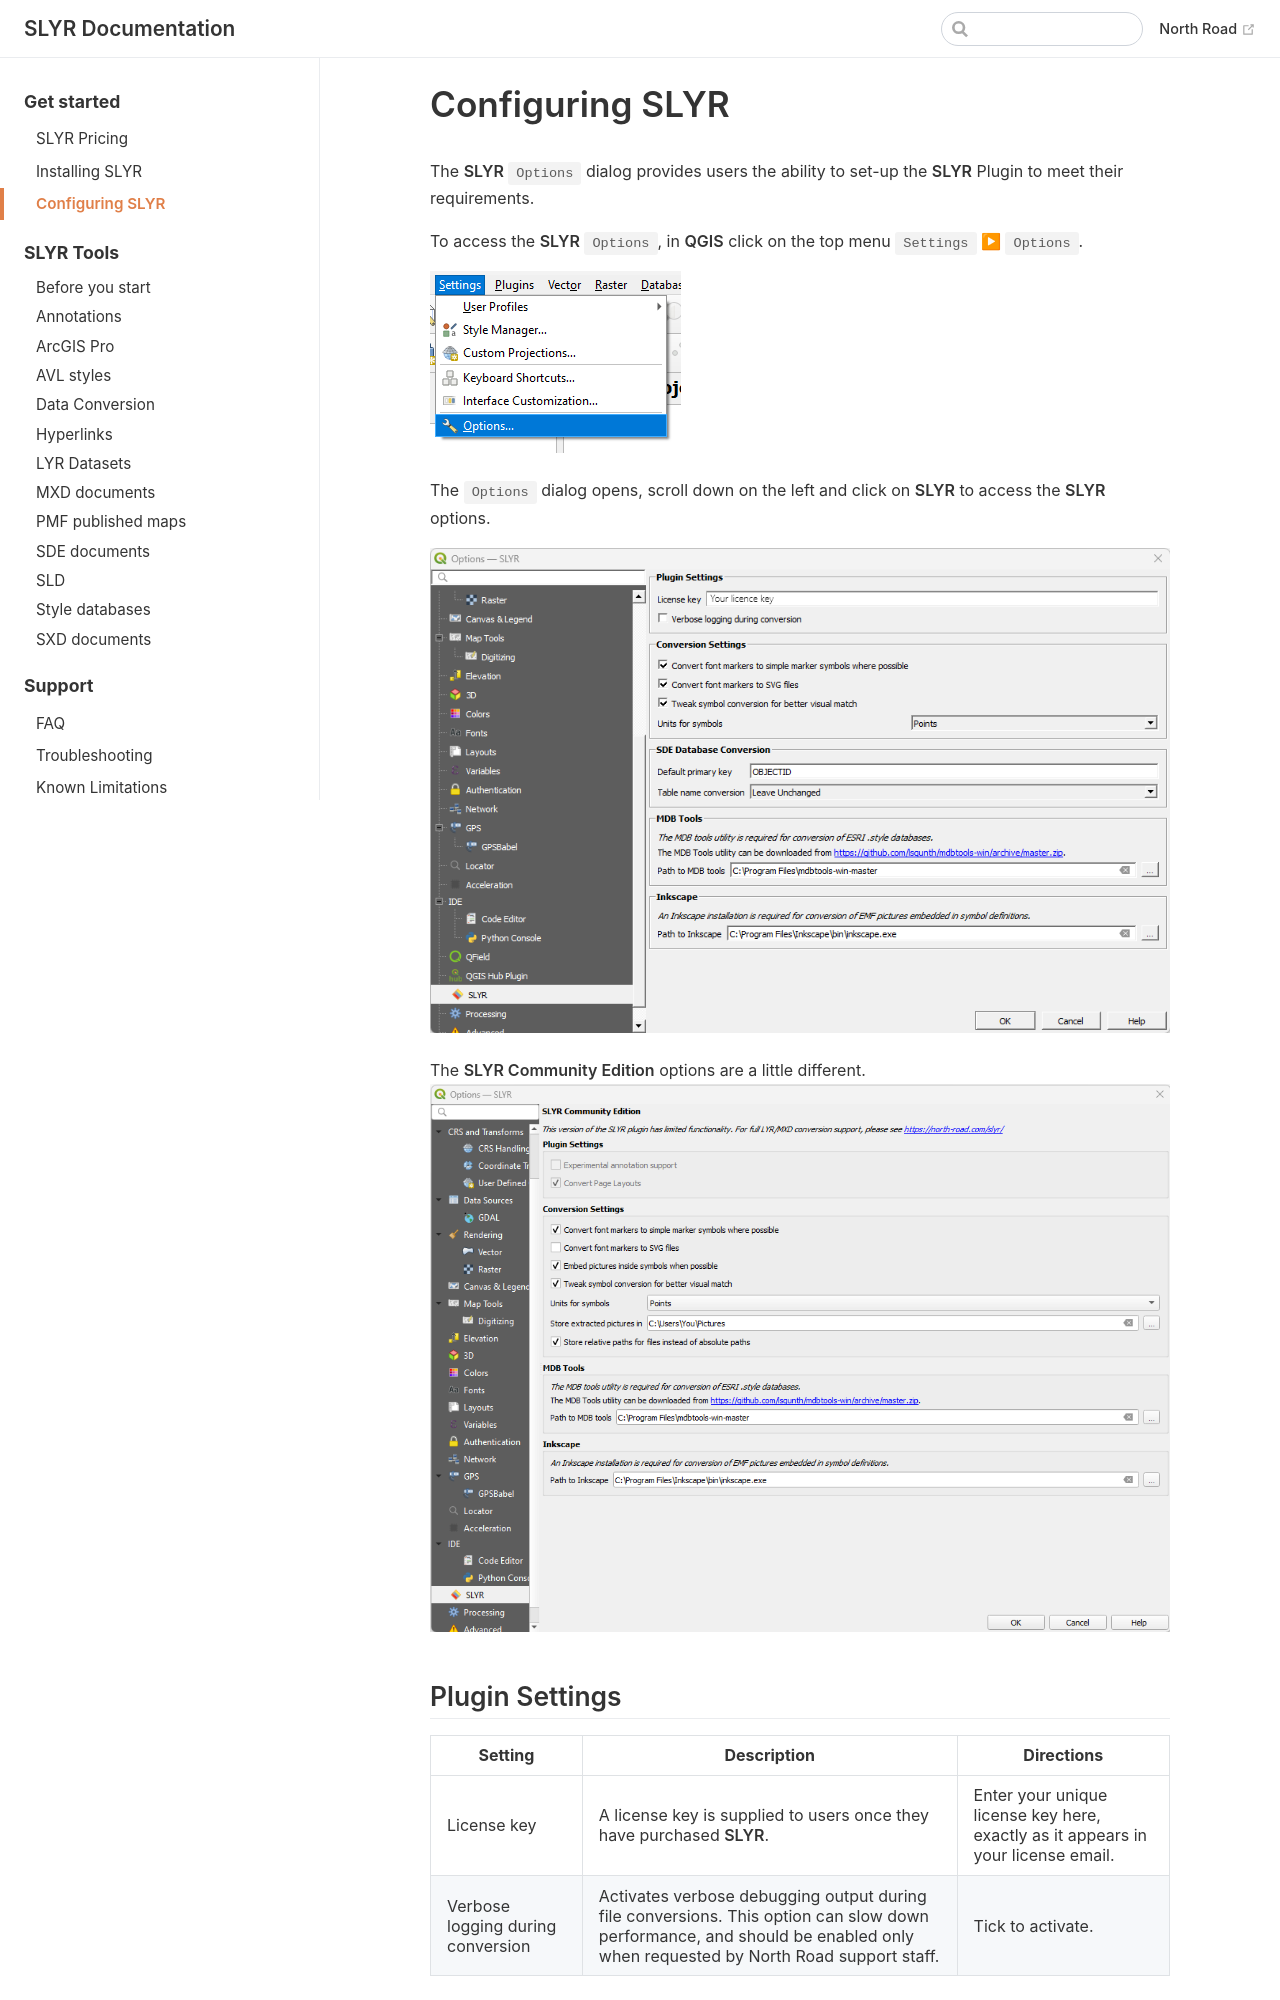

repository: north-road/slyr · page: user_guide/configuring.html · generator: mkdocs

# Configuring SLYR

The **SLYR** `Options` dialog provides users the ability to set-up the **SLYR**
Plugin to meet their requirements.

To access the **SLYR** `Options`, in **QGIS** click on the top menu `Settings`
▶ `Options`.

![Settings Options](../images/settings_options.png)

The `Options` dialog opens, scroll down on the left and click on **SLYR** to
access the **SLYR** options.

![SLYR Options](../images/options_lic.png)

The **SLYR Community Edition** options are a little different.
![SLYR Community Edition Options](../images/options_CE2.png)

## Plugin Settings

| Setting                           | Description                                                                                                                                                               | Directions                                                                       |
|-----------------------------------|---------------------------------------------------------------------------------------------------------------------------------------------------------------------------|----------------------------------------------------------------------------------|
| License key                       | A license key is supplied to users once they have purchased **SLYR**.                                                                                                     | Enter your unique license key here, exactly as it appears in your license email. |
| Verbose logging during conversion | Activates verbose debugging output during file conversions. This option can slow down performance, and should be enabled only when requested by North Road support staff. | Tick to activate.                                                                |
